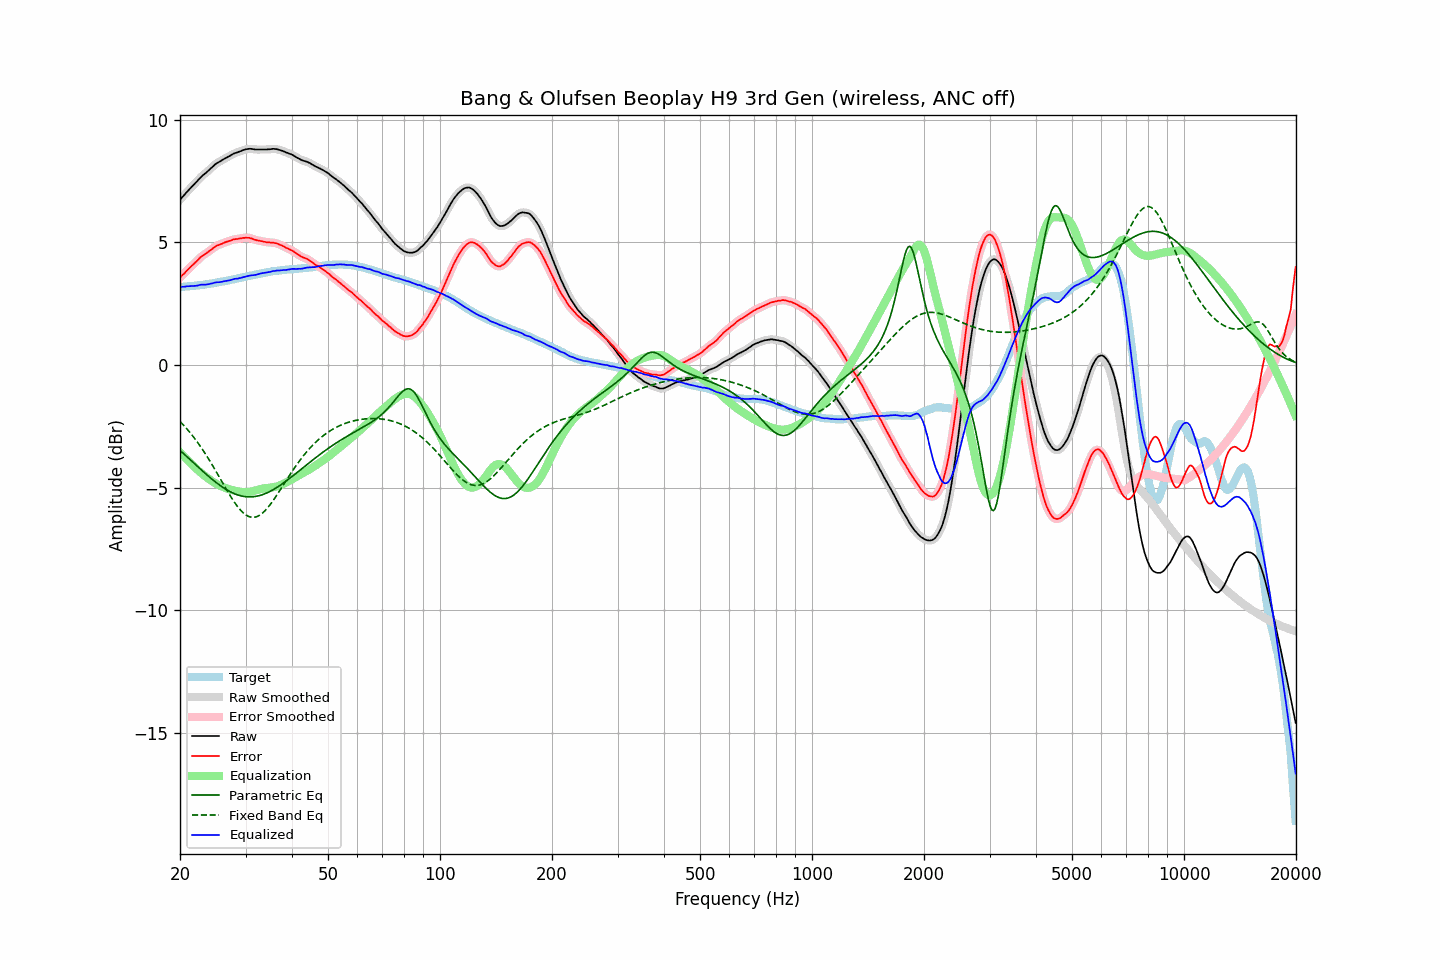

The file beside this chart, header and first rows:
frequency, raw, error, smoothed, error_smoothed, equalization, parametric_eq, fixed_band_eq, equalized_raw, equalized_smoothed, target
20.00, 6.74, 3.56, 6.74, 3.56, -3.56, -3.48, -2.30, 3.18, 3.18, 3.18
20.20, 6.82, 3.64, 6.82, 3.63, -3.63, -3.54, -2.37, 3.19, 3.19, 3.18
20.40, 6.89, 3.70, 6.89, 3.70, -3.70, -3.60, -2.44, 3.19, 3.19, 3.19
20.61, 6.96, 3.76, 6.97, 3.76, -3.76, -3.66, -2.51, 3.19, 3.20, 3.20
20.81, 7.04, 3.84, 7.04, 3.83, -3.83, -3.72, -2.58, 3.21, 3.21, 3.20
21.02, 7.11, 3.90, 7.11, 3.90, -3.90, -3.78, -2.66, 3.21, 3.21, 3.21
21.23, 7.18, 3.97, 7.18, 3.97, -3.96, -3.84, -2.74, 3.22, 3.22, 3.21
21.44, 7.25, 4.03, 7.25, 4.03, -4.03, -3.90, -2.82, 3.23, 3.22, 3.22
21.66, 7.32, 4.09, 7.32, 4.09, -4.09, -3.96, -2.90, 3.23, 3.23, 3.23
21.87, 7.38, 4.15, 7.38, 4.15, -4.16, -4.02, -2.98, 3.23, 3.23, 3.23
22.09, 7.45, 4.21, 7.45, 4.21, -4.22, -4.08, -3.07, 3.23, 3.23, 3.24
22.31, 7.52, 4.27, 7.52, 4.28, -4.28, -4.14, -3.16, 3.24, 3.25, 3.25
22.54, 7.60, 4.35, 7.60, 4.34, -4.34, -4.20, -3.25, 3.26, 3.26, 3.25
22.76, 7.67, 4.41, 7.67, 4.41, -4.39, -4.26, -3.35, 3.28, 3.27, 3.26
22.99, 7.73, 4.46, 7.73, 4.46, -4.45, -4.32, -3.44, 3.28, 3.28, 3.27
23.22, 7.78, 4.50, 7.78, 4.50, -4.50, -4.38, -3.54, 3.28, 3.28, 3.28
23.45, 7.83, 4.54, 7.83, 4.54, -4.55, -4.44, -3.64, 3.28, 3.28, 3.29
23.69, 7.89, 4.59, 7.89, 4.59, -4.60, -4.50, -3.75, 3.29, 3.29, 3.30
23.92, 7.95, 4.64, 7.95, 4.64, -4.65, -4.55, -3.85, 3.30, 3.30, 3.31
24.16, 8.01, 4.69, 8.01, 4.69, -4.70, -4.61, -3.96, 3.32, 3.32, 3.32
24.40, 8.07, 4.74, 8.07, 4.74, -4.74, -4.66, -4.07, 3.33, 3.33, 3.33
24.65, 8.13, 4.78, 8.13, 4.79, -4.78, -4.72, -4.18, 3.35, 3.35, 3.35
24.89, 8.19, 4.83, 8.19, 4.83, -4.82, -4.77, -4.29, 3.37, 3.36, 3.36
25.14, 8.24, 4.87, 8.24, 4.87, -4.86, -4.82, -4.40, 3.38, 3.37, 3.37
25.39, 8.27, 4.90, 8.28, 4.90, -4.90, -4.87, -4.52, 3.38, 3.38, 3.38
25.65, 8.31, 4.93, 8.31, 4.92, -4.93, -4.92, -4.63, 3.38, 3.39, 3.39
25.91, 8.35, 4.95, 8.35, 4.95, -4.95, -4.96, -4.75, 3.40, 3.40, 3.40
26.16, 8.39, 4.98, 8.39, 4.98, -4.98, -5.01, -4.86, 3.41, 3.41, 3.41
26.43, 8.43, 5.01, 8.43, 5.00, -5.00, -5.05, -4.98, 3.43, 3.42, 3.42
26.69, 8.46, 5.03, 8.46, 5.03, -5.03, -5.09, -5.09, 3.43, 3.44, 3.43
26.96, 8.50, 5.05, 8.50, 5.05, -5.05, -5.13, -5.20, 3.45, 3.45, 3.45
27.23, 8.53, 5.07, 8.53, 5.07, -5.07, -5.16, -5.31, 3.46, 3.46, 3.46
27.50, 8.57, 5.09, 8.57, 5.09, -5.09, -5.19, -5.41, 3.48, 3.48, 3.48
27.77, 8.61, 5.12, 8.61, 5.12, -5.11, -5.22, -5.51, 3.50, 3.50, 3.49
28.05, 8.64, 5.13, 8.64, 5.13, -5.13, -5.25, -5.61, 3.52, 3.51, 3.51
28.33, 8.66, 5.14, 8.66, 5.14, -5.14, -5.28, -5.70, 3.52, 3.52, 3.52
28.62, 8.68, 5.14, 8.68, 5.15, -5.15, -5.30, -5.79, 3.53, 3.53, 3.54
28.90, 8.71, 5.16, 8.71, 5.16, -5.17, -5.32, -5.87, 3.55, 3.54, 3.55
29.19, 8.73, 5.16, 8.73, 5.17, -5.18, -5.34, -5.94, 3.56, 3.56, 3.57
29.48, 8.76, 5.19, 8.76, 5.18, -5.18, -5.35, -6.01, 3.58, 3.58, 3.58
29.78, 8.78, 5.19, 8.78, 5.19, -5.19, -5.36, -6.07, 3.59, 3.59, 3.59
30.08, 8.80, 5.20, 8.80, 5.19, -5.19, -5.37, -6.12, 3.61, 3.61, 3.60
30.38, 8.81, 5.19, 8.81, 5.19, -5.18, -5.38, -6.15, 3.63, 3.63, 3.62
30.68, 8.82, 5.19, 8.82, 5.19, -5.18, -5.38, -6.18, 3.64, 3.64, 3.63
30.99, 8.82, 5.17, 8.82, 5.17, -5.16, -5.38, -6.20, 3.66, 3.65, 3.65
31.30, 8.81, 5.15, 8.81, 5.15, -5.15, -5.38, -6.21, 3.66, 3.66, 3.66
31.61, 8.80, 5.12, 8.80, 5.13, -5.13, -5.37, -6.21, 3.67, 3.67, 3.68
31.93, 8.79, 5.10, 8.79, 5.11, -5.11, -5.36, -6.20, 3.68, 3.68, 3.69
32.24, 8.79, 5.09, 8.79, 5.09, -5.09, -5.35, -6.18, 3.70, 3.70, 3.70
32.57, 8.79, 5.08, 8.79, 5.07, -5.08, -5.33, -6.15, 3.72, 3.71, 3.71
32.89, 8.79, 5.06, 8.79, 5.06, -5.06, -5.31, -6.11, 3.73, 3.73, 3.73
33.22, 8.79, 5.05, 8.79, 5.05, -5.05, -5.29, -6.06, 3.75, 3.75, 3.74
33.55, 8.79, 5.03, 8.79, 5.03, -5.03, -5.27, -6.00, 3.76, 3.76, 3.76
33.89, 8.79, 5.02, 8.79, 5.02, -5.02, -5.25, -5.94, 3.77, 3.77, 3.77
34.23, 8.79, 5.01, 8.79, 5.01, -5.02, -5.22, -5.86, 3.77, 3.78, 3.79
34.57, 8.80, 5.01, 8.80, 5.00, -5.01, -5.19, -5.79, 3.79, 3.79, 3.79
34.92, 8.80, 5.00, 8.81, 5.00, -5.00, -5.15, -5.70, 3.80, 3.80, 3.80
35.27, 8.81, 4.99, 8.81, 4.99, -4.99, -5.12, -5.61, 3.82, 3.82, 3.82
35.62, 8.82, 4.99, 8.82, 4.99, -4.98, -5.08, -5.52, 3.84, 3.83, 3.83
35.97, 8.81, 4.97, 8.82, 4.98, -4.97, -5.05, -5.43, 3.84, 3.84, 3.84
... 635 more rows
